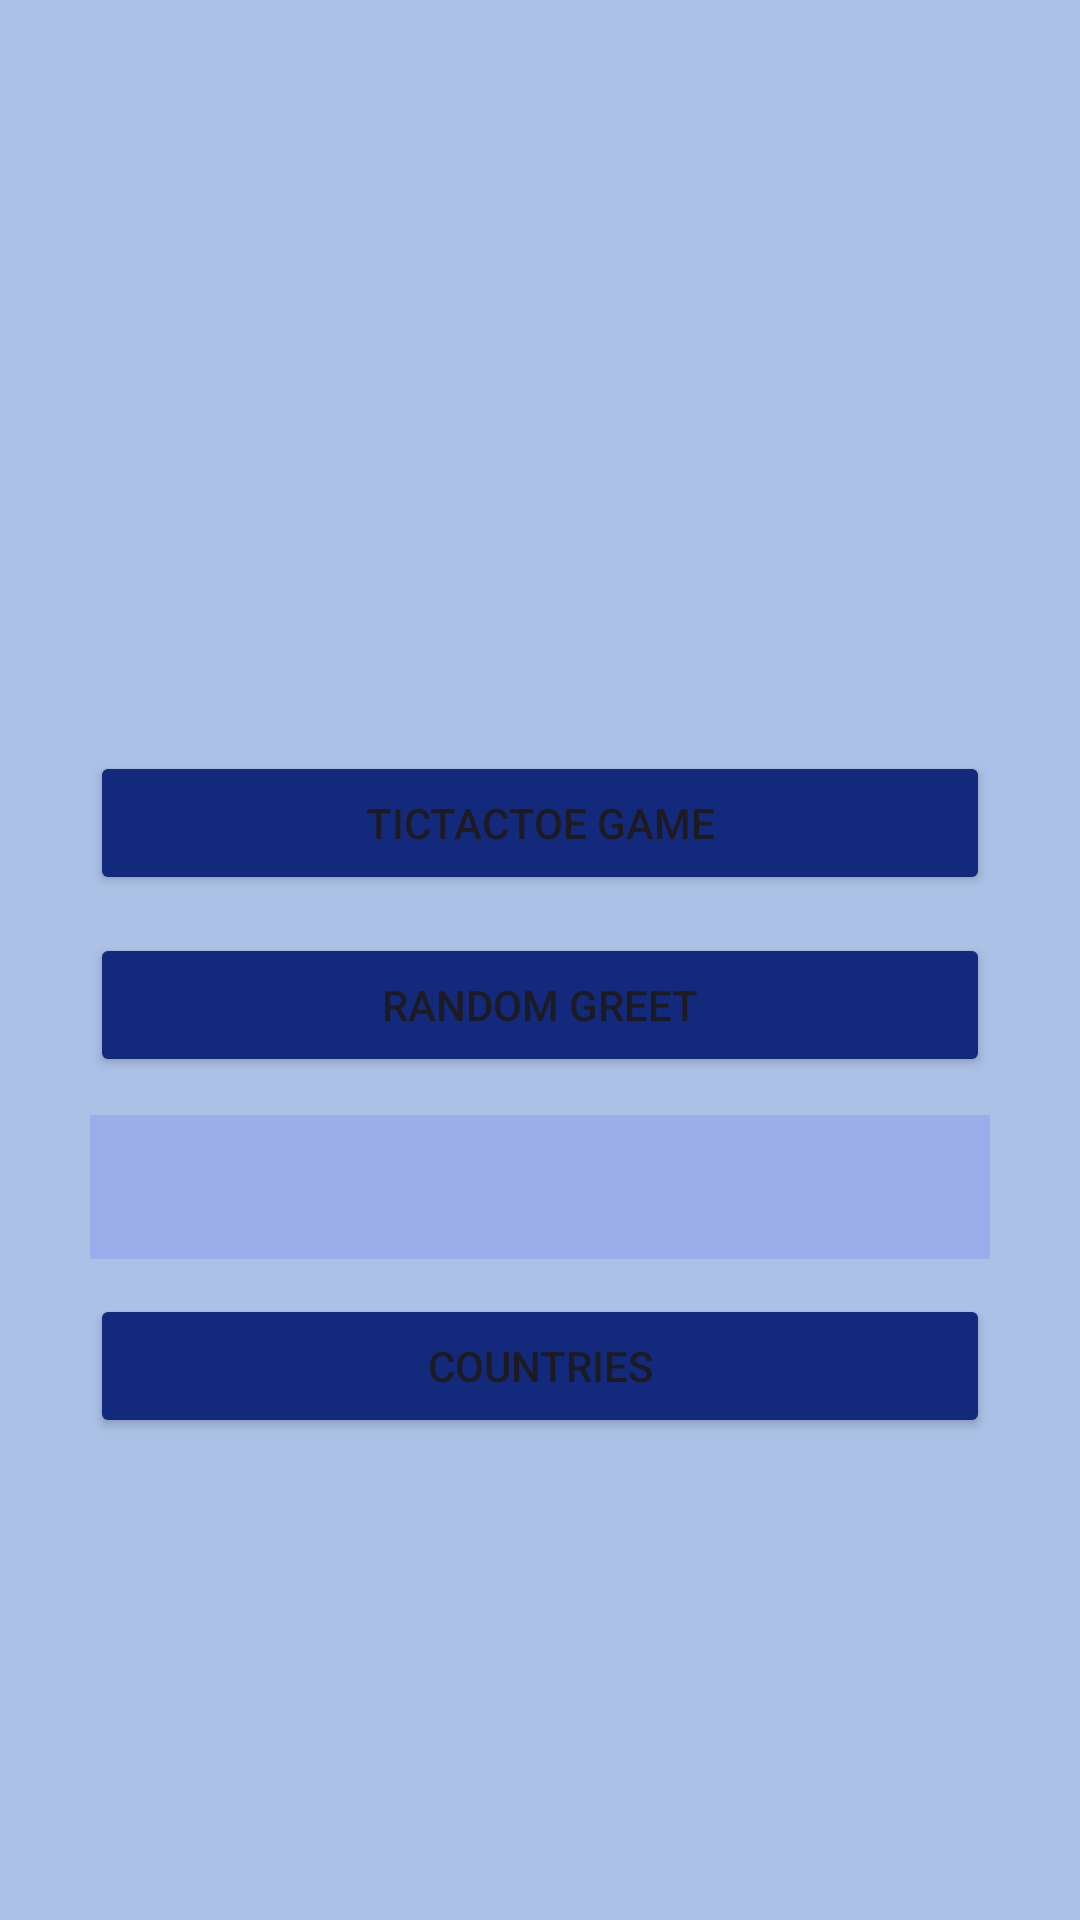

Layout XML and referenced resources for this Android screen:
<!-- AndroidManifest.xml: application theme Theme.Taller_Uno -->
<!-- res/layout/activity_main.xml -->
<?xml version="1.0" encoding="utf-8"?>
<androidx.constraintlayout.widget.ConstraintLayout xmlns:android="http://schemas.android.com/apk/res/android"
    xmlns:app="http://schemas.android.com/apk/res-auto"
    xmlns:tools="http://schemas.android.com/tools"
    android:layout_width="match_parent"
    android:layout_height="match_parent"
    android:background="#ACC1E6"
    android:orientation="vertical"
    android:padding="30dp"
    tools:context=".MainActivity">

    <Button
        android:id="@+id/buttonTicTacToe"
        android:layout_width="match_parent"
        android:layout_height="wrap_content"
        android:backgroundTint="#132A7C"
        android:text="TicTacToe Game"
        app:layout_constraintBottom_toBottomOf="parent"
        app:layout_constraintEnd_toEndOf="parent"
        app:layout_constraintHorizontal_bias="0.409"
        app:layout_constraintStart_toStartOf="parent"
        app:layout_constraintTop_toTopOf="parent"
        app:layout_constraintVertical_bias="0.414" />

    <Button
        android:id="@+id/buttonRandomGreet"
        android:layout_width="match_parent"
        android:layout_height="wrap_content"
        android:backgroundTint="#FF132A7C"
        android:text="Random Greet"
        app:layout_constraintBottom_toBottomOf="parent"
        app:layout_constraintEnd_toEndOf="parent"
        app:layout_constraintStart_toStartOf="parent"
        app:layout_constraintTop_toBottomOf="@+id/buttonTicTacToe"
        app:layout_constraintVertical_bias="0.048" />

    <Spinner
        android:id="@+id/spinnerRandomGreet"
        android:layout_width="match_parent"
        android:layout_height="wrap_content"
        android:background="#9BADEA"
        android:minHeight="48dp"
        app:layout_constraintBottom_toBottomOf="parent"
        app:layout_constraintEnd_toEndOf="parent"
        app:layout_constraintStart_toStartOf="parent"
        android:entries="@array/languages"
        app:layout_constraintTop_toBottomOf="@+id/buttonRandomGreet"
        app:layout_constraintVertical_bias="0.063" />

    <Button
        android:id="@+id/buttonCountries"
        android:layout_width="match_parent"
        android:layout_height="wrap_content"
        android:backgroundTint="#FF132A7C"
        android:text="Countries"
        app:layout_constraintBottom_toBottomOf="parent"
        app:layout_constraintEnd_toEndOf="parent"
        app:layout_constraintStart_toStartOf="parent"
        app:layout_constraintTop_toBottomOf="@+id/spinnerRandomGreet"
        app:layout_constraintVertical_bias="0.081" />

</androidx.constraintlayout.widget.ConstraintLayout>
<!-- resources referenced by this layout -->
<resources>
  <style name="Theme.Taller_Uno" parent="Base.Theme.Taller_Uno" />
  <style name="Base.Theme.Taller_Uno" parent="Theme.Material3.DayNight.NoActionBar">
          
          
      </style>
</resources>
